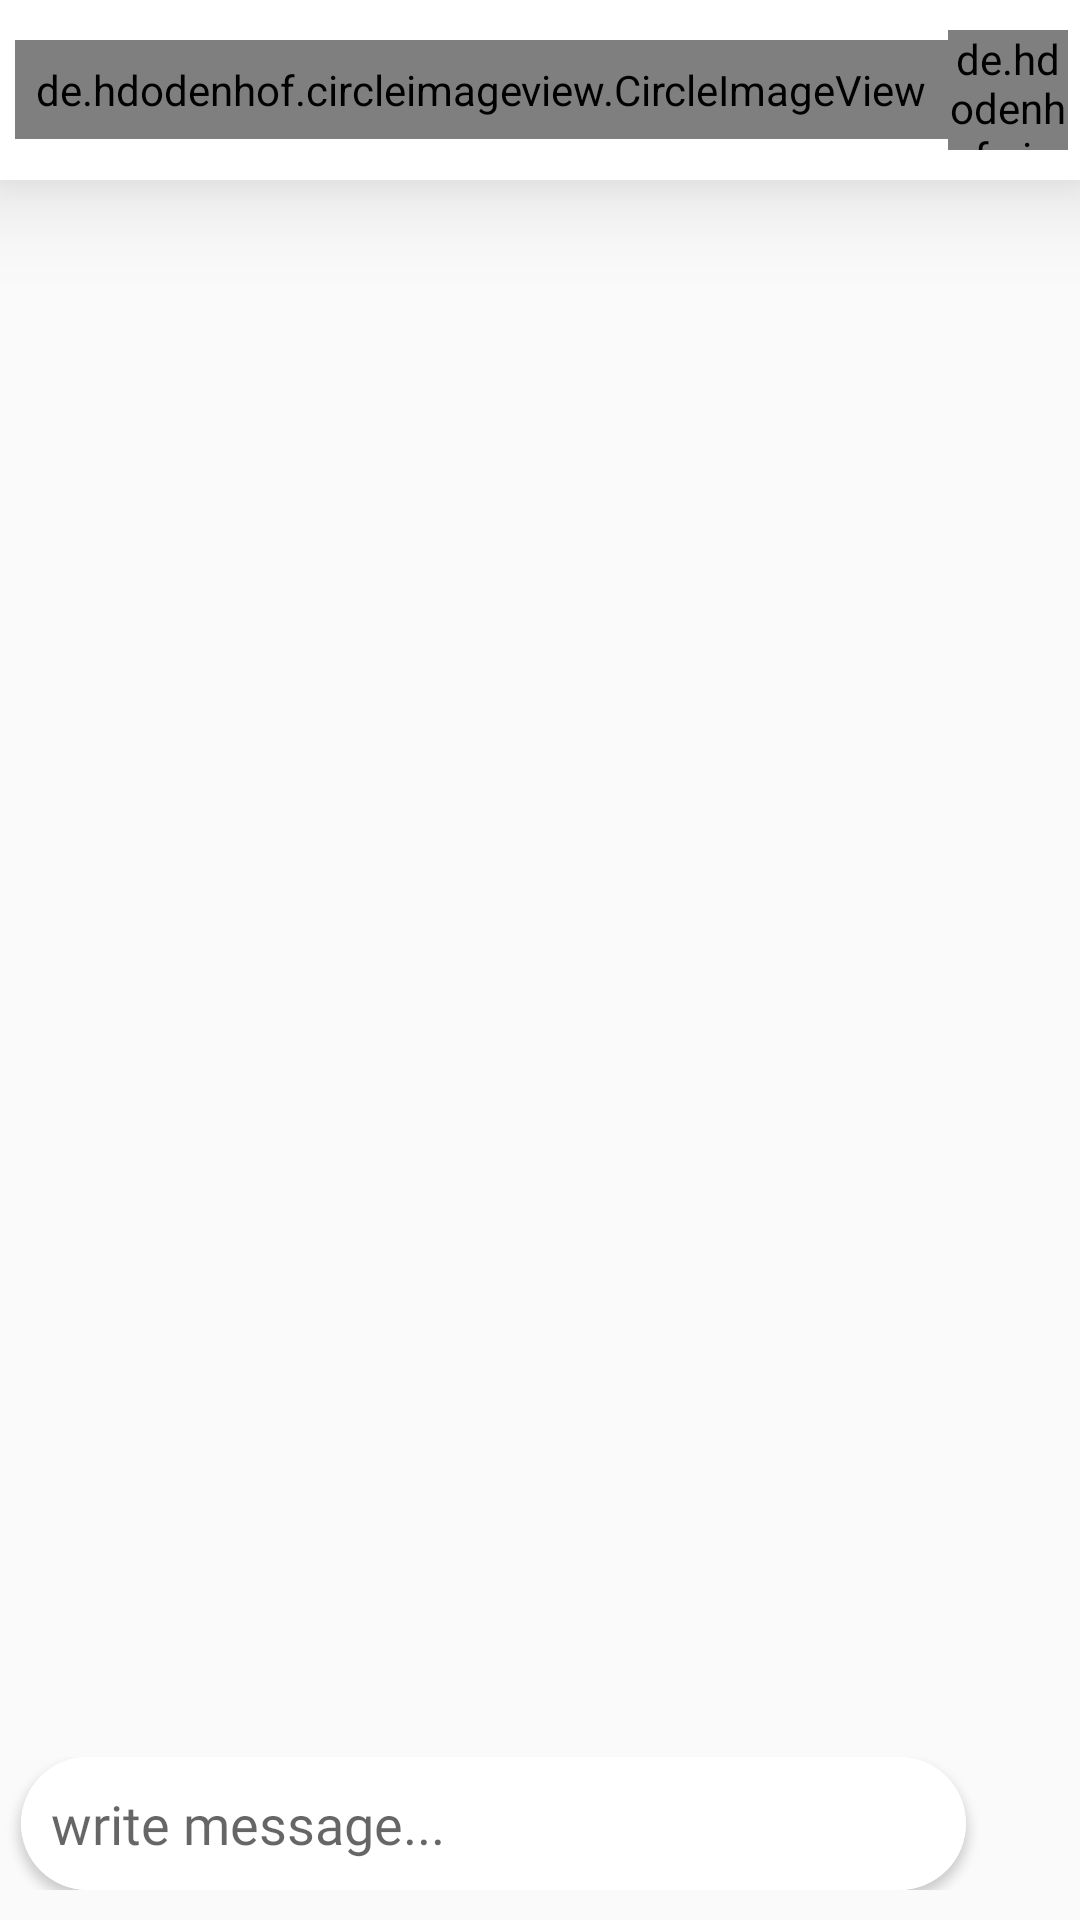

The Android layout XML behind this screen, and the referenced resources:
<!-- AndroidManifest.xml: application theme Theme.Store_Application_control -->
<!-- res/layout/activity_messager.xml -->
<?xml version="1.0" encoding="utf-8"?>
<RelativeLayout xmlns:android="http://schemas.android.com/apk/res/android"
    xmlns:app="http://schemas.android.com/apk/res-auto"
    xmlns:tools="http://schemas.android.com/tools"
    android:id="@+id/main"
    android:layout_width="match_parent"
    android:layout_height="match_parent"
    tools:context=".Activities.Messager_Activity">
    <RelativeLayout
        android:id="@+id/reciever_info_bar"
        android:layout_width="match_parent"
        android:layout_height="60dp"
        android:elevation="20dp"
        android:background="@color/white"
        >
        <de.hdodenhof.circleimageview.CircleImageView
            android:id="@+id/messangerGoBack"
            android:layout_width="wrap_content"
            android:layout_height="wrap_content"
            android:layout_marginStart="5dp"
            android:layout_marginBottom="7dp"
            android:padding="7dp"
            android:layout_centerVertical="true"
            android:src="@drawable/arrow_left" />


        <de.hdodenhof.circleimageview.CircleImageView
            android:id="@+id/reciever_Img"
            android:layout_width="40dp"
            android:layout_height="40dp"
            android:layout_centerVertical="true"
            android:layout_toRightOf="@+id/messangerGoBack"
            android:src="@drawable/user_place_holder"/>
        <TextView
            android:id="@+id/reciever_name"
            android:layout_width="wrap_content"
            android:layout_height="wrap_content"
            android:layout_toRightOf="@+id/reciever_Img"
            android:text="Support"
            android:fontFamily="@font/zen_old_mincho"
            android:layout_centerVertical="true"
            android:textColor="@color/black"
            android:textStyle="bold"
            android:textSize="20sp"
            android:layout_marginStart="5dp"
            />

    </RelativeLayout>
    <androidx.recyclerview.widget.RecyclerView
        android:id="@+id/messageList"
        android:layout_width="match_parent"
        android:layout_height="match_parent"
        android:layout_below="@+id/reciever_info_bar"
        android:layout_above="@+id/init_messageBar"
        />
    <RelativeLayout
        android:id="@+id/init_messageBar"
        android:layout_width="match_parent"
        android:layout_height="wrap_content"
        android:layout_alignParentBottom="true"
        android:paddingTop="10dp"
        android:paddingBottom="10dp"
        >

        <androidx.cardview.widget.CardView
            android:id="@+id/message_input_card"
            android:layout_width="wrap_content"
            android:layout_height="wrap_content"
            android:layout_marginStart="7dp"
            app:cardCornerRadius="30dp"

            >
            <EditText
                android:id="@+id/message_input"
                android:layout_width="315dp"
                android:layout_height="wrap_content"
                android:paddingTop="10dp"
                android:paddingBottom="10dp"
                android:gravity="center_vertical"
                android:fontFamily="@font/zen_old_mincho"
                android:background="@color/white"
                android:hint="@string/write_message_text"
                android:paddingStart="10dp" />

        </androidx.cardview.widget.CardView>


        <ImageView
            android:id="@+id/sendMessage_btn"
            android:layout_width="45dp"
            android:layout_height="40dp"
            android:layout_toRightOf="@+id/message_input_card"
            android:layout_centerVertical="true"
            android:layout_marginStart="15dp"
            android:background="@color/transparont"
            android:src="@drawable/send_icon"

            />
    </RelativeLayout>

</RelativeLayout>
<!-- resources referenced by this layout -->
<resources>
  <color name="black">#FF000000</color>
  <color name="transparont">#00FA3122</color>
  <color name="white">#FFFFFFFF</color>
  <!-- drawable arrow_left (drawable) -->
  <vector xmlns:android="http://schemas.android.com/apk/res/android"
      android:width="24dp"
      android:height="24dp"
      android:viewportWidth="24"
      android:viewportHeight="24">
    <path
        android:pathData="M4,12L20,12"
        android:strokeLineJoin="round"
        android:strokeWidth="1.5"
        android:fillColor="#00000000"
        android:strokeColor="@color/black"
        android:strokeLineCap="round"/>
    <path
        android:pathData="M9,17C9,17 4,13.318 4,12C4,10.682 9,7 9,7"
        android:strokeLineJoin="round"
        android:strokeWidth="1.5"
        android:fillColor="#00000000"
        android:strokeColor="@color/black"
        android:strokeLineCap="round"/>
  </vector>
  <!-- drawable user_place_holder: png bitmap (drawable, 7393 bytes) -->
  <string name="write_message_text">write message...</string>
  <style name="Theme.Store_Application_control" parent="Base.Theme.Store_Application_control" />
  <style name="Base.Theme.Store_Application_control" parent="Theme.AppCompat.Light.NoActionBar">
          
          
          <item name="colorOnPrimary">@color/brow</item>
          <item name="colorOnSecondary">@color/white</item>
          <item name="colorPrimaryDark">@color/white</item>
          <item name="colorPrimary">@color/brow</item>
          <item name="colorSecondary">@color/brow</item>
      </style>
  <color name="brow">#d48a4c</color>
</resources>
